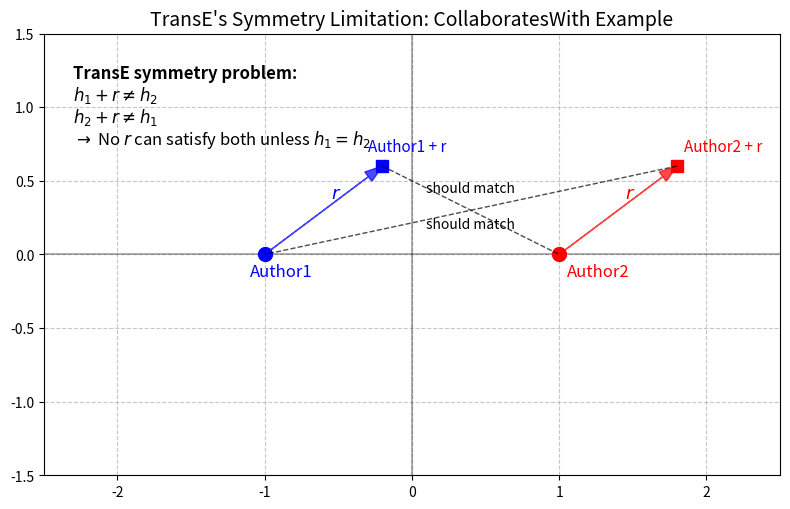

This chart was generated by the following Python code: (Note: this script raises an exception after producing the figure.)
import numpy as np
import matplotlib.pyplot as plt


def plot_transe_symmetry():
    fig, ax = plt.subplots(figsize=(8, 7))
    ax.set_xlim(-2.5, 2.5)
    ax.set_ylim(-1.5, 1.5)
    ax.grid(True, linestyle='--', alpha=0.7)
    ax.axhline(y=0, color='k', linestyle='-', alpha=0.3)
    ax.axvline(x=0, color='k', linestyle='-', alpha=0.3)

    # Points
    author1 = np.array([-1, 0])
    author2 = np.array([1, 0])
    r = np.array([0.8, 0.6])  # relation vector (same for both)

    # Translation results
    a1_plus_r = author1 + r
    a2_plus_r = author2 + r

    # Plot authors
    ax.plot(*author1, 'bo', markersize=10, label='Author1')
    ax.plot(*author2, 'ro', markersize=10, label='Author2')
    ax.text(*(author1 + [-0.1, -0.15]), 'Author1', color='blue', fontsize=12)
    ax.text(*(author2 + [0.05, -0.15]), 'Author2', color='red', fontsize=12)

    # Plot translation results
    ax.plot(*a1_plus_r, 'bs', markersize=8, label='Author1 + r')
    ax.plot(*a2_plus_r, 'rs', markersize=8, label='Author2 + r')
    ax.text(*(a1_plus_r + [-0.1, 0.1]), 'Author1 + r', color='blue', fontsize=11)
    ax.text(*(a2_plus_r + [0.05, 0.1]), 'Author2 + r', color='red', fontsize=11)

    # Draw r vectors
    ax.arrow(*author1, *r, head_width=0.08, head_length=0.12, fc='blue', ec='blue', length_includes_head=True, alpha=0.7)
    ax.arrow(*author2, *r, head_width=0.08, head_length=0.12, fc='red', ec='red', length_includes_head=True, alpha=0.7)
    ax.text(*(author1 + r/2 + [0.05, 0.08]), '$r$', color='blue', fontsize=13)
    ax.text(*(author2 + r/2 + [0.05, 0.08]), '$r$', color='red', fontsize=13)

    # Dashed lines: expected translation
    ax.plot([a1_plus_r[0], author2[0]], [a1_plus_r[1], author2[1]], 'k--', lw=1, alpha=0.7)
    ax.plot([a2_plus_r[0], author1[0]], [a2_plus_r[1], author1[1]], 'k--', lw=1, alpha=0.7)
    ax.text(*(a1_plus_r + author2)/2 + [0, 0.12], 'should match', color='k', fontsize=10, ha='center')
    ax.text(*(a2_plus_r + author1)/2 + [0, -0.12], 'should match', color='k', fontsize=10, ha='center')

    # Algebraic inset
    ax.text(-2.3, 1.2, 'TransE symmetry problem:', fontsize=12, fontweight='bold')
    ax.text(-2.3, 1.05, r'$h_1 + r \neq h_2$', fontsize=12)
    ax.text(-2.3, 0.9, r'$h_2 + r \neq h_1$', fontsize=12)
    ax.text(-2.3, 0.75, r'$\rightarrow$ No $r$ can satisfy both unless $h_1 = h_2$', fontsize=12)

    ax.set_title("TransE's Symmetry Limitation: CollaboratesWith Example", fontsize=14)
    ax.set_aspect('equal')
    plt.tight_layout()
    plt.savefig('doc/img/transe_symmetry.pdf', bbox_inches='tight', dpi=300)
    plt.close()

if __name__ == "__main__":
    plot_transe_symmetry() 